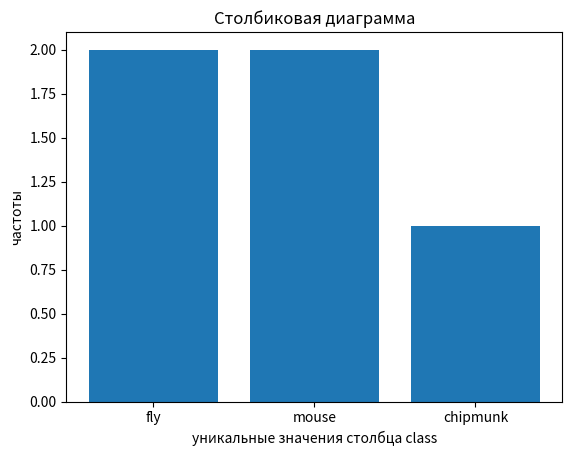

Generate this figure with matplotlib:
import pandas as pd
import numpy as np
import matplotlib.pyplot as plt

data = [["Вжик", "Zipper the Fly", "fly", "0.7"],
        ["Гайка", "Gadget Hackwrench", "mouse", None],
        ["Дейл", "Dale", "chipmunk", "1"],
        ["Рокфор", "Monterey Jack", "mouse", "0.8"],
        ["Чип", "Chip", "chipmunk", "0.2"]]

df = pd.DataFrame(data)
# df = pd.DataFrame(data, columns=['ru_name', 'en_name', 'class', 'cheer'])
print(df[3].dtype)
df[3] = df[3].astype(float)

print(df)
print(df[3].dtype)

# 2
print(len(df))

# 3
print(df[3].count())

# 4
print(df.loc[2, 1])

# 5
df1 = df.iloc[1:4, 0:3]
print(df1)

print()

# 6
df.columns = ['ru_name', 'en_name', 'class', 'cheer']
print(df)

print()

# 7
df['logeheer'] = np.log(df['cheer'])
print(df)

# 8
x = df['class'].unique()
y = df['class'].value_counts()

plt.bar(x, y)
plt.title('Столбиковая диаграмма')
plt.xlabel('уникальные значения столбца class')
plt.ylabel('частоты')
plt.show()
